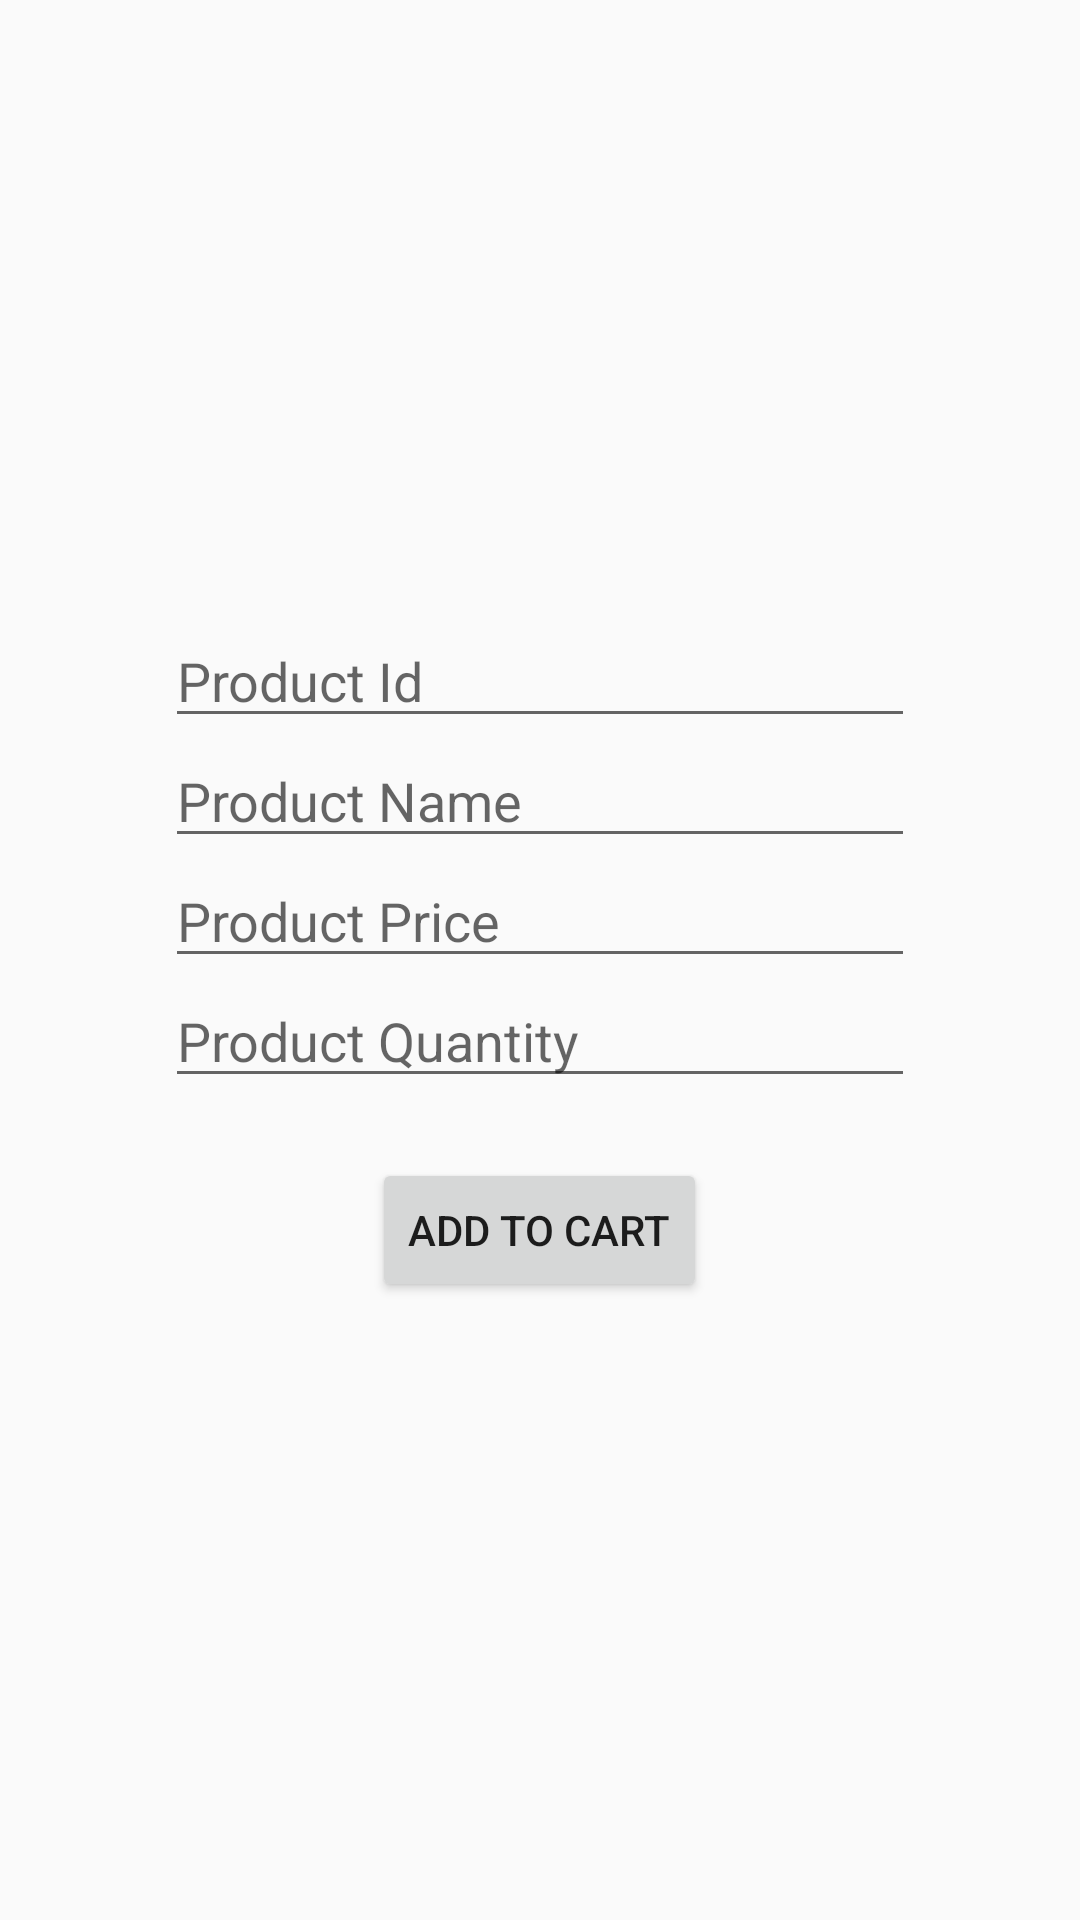

The Android layout XML behind this screen, and the referenced resources:
<!-- AndroidManifest.xml: application theme Theme.InventoryManager -->
<!-- res/layout/activity_addto_cart.xml -->
<?xml version="1.0" encoding="utf-8"?>
<RelativeLayout xmlns:android="http://schemas.android.com/apk/res/android"
    xmlns:app="http://schemas.android.com/apk/res-auto"
    xmlns:tools="http://schemas.android.com/tools"
    android:id="@+id/main"
    android:layout_width="match_parent"
    android:layout_height="match_parent"
    tools:context=".AddtoCart">

    <LinearLayout
        android:layout_width="match_parent"
        android:layout_height="match_parent"
        android:gravity="center"
        android:orientation="vertical">
        <EditText
            android:layout_width="250dp"
            android:layout_height="40dp"
            android:hint="Product Id"
            android:id="@+id/Pid"
            />
        <EditText
            android:layout_width="250dp"
            android:layout_height="40dp"
            android:hint="Product Name"
            android:id="@+id/Pname"
            />
        <EditText
            android:layout_width="250dp"
            android:layout_height="40dp"
            android:hint="Product Price"
            android:id="@+id/Pprice"
            />
        <EditText
            android:layout_width="250dp"
            android:layout_height="40dp"
            android:hint="Product Quantity"
            android:id="@+id/Pqantity"
            />

        <Button
            android:layout_width="wrap_content"
            android:layout_height="wrap_content"
            android:layout_marginTop="20dp"
            android:id="@+id/addtocart"
            android:text="Add To Cart" />
    </LinearLayout>

</RelativeLayout>
<!-- resources referenced by this layout -->
<resources>
  <style name="Theme.InventoryManager" parent="Base.Theme.InventoryManager" />
  <style name="Base.Theme.InventoryManager" parent="Theme.AppCompat.Light.NoActionBar">
          
          
      </style>
</resources>
